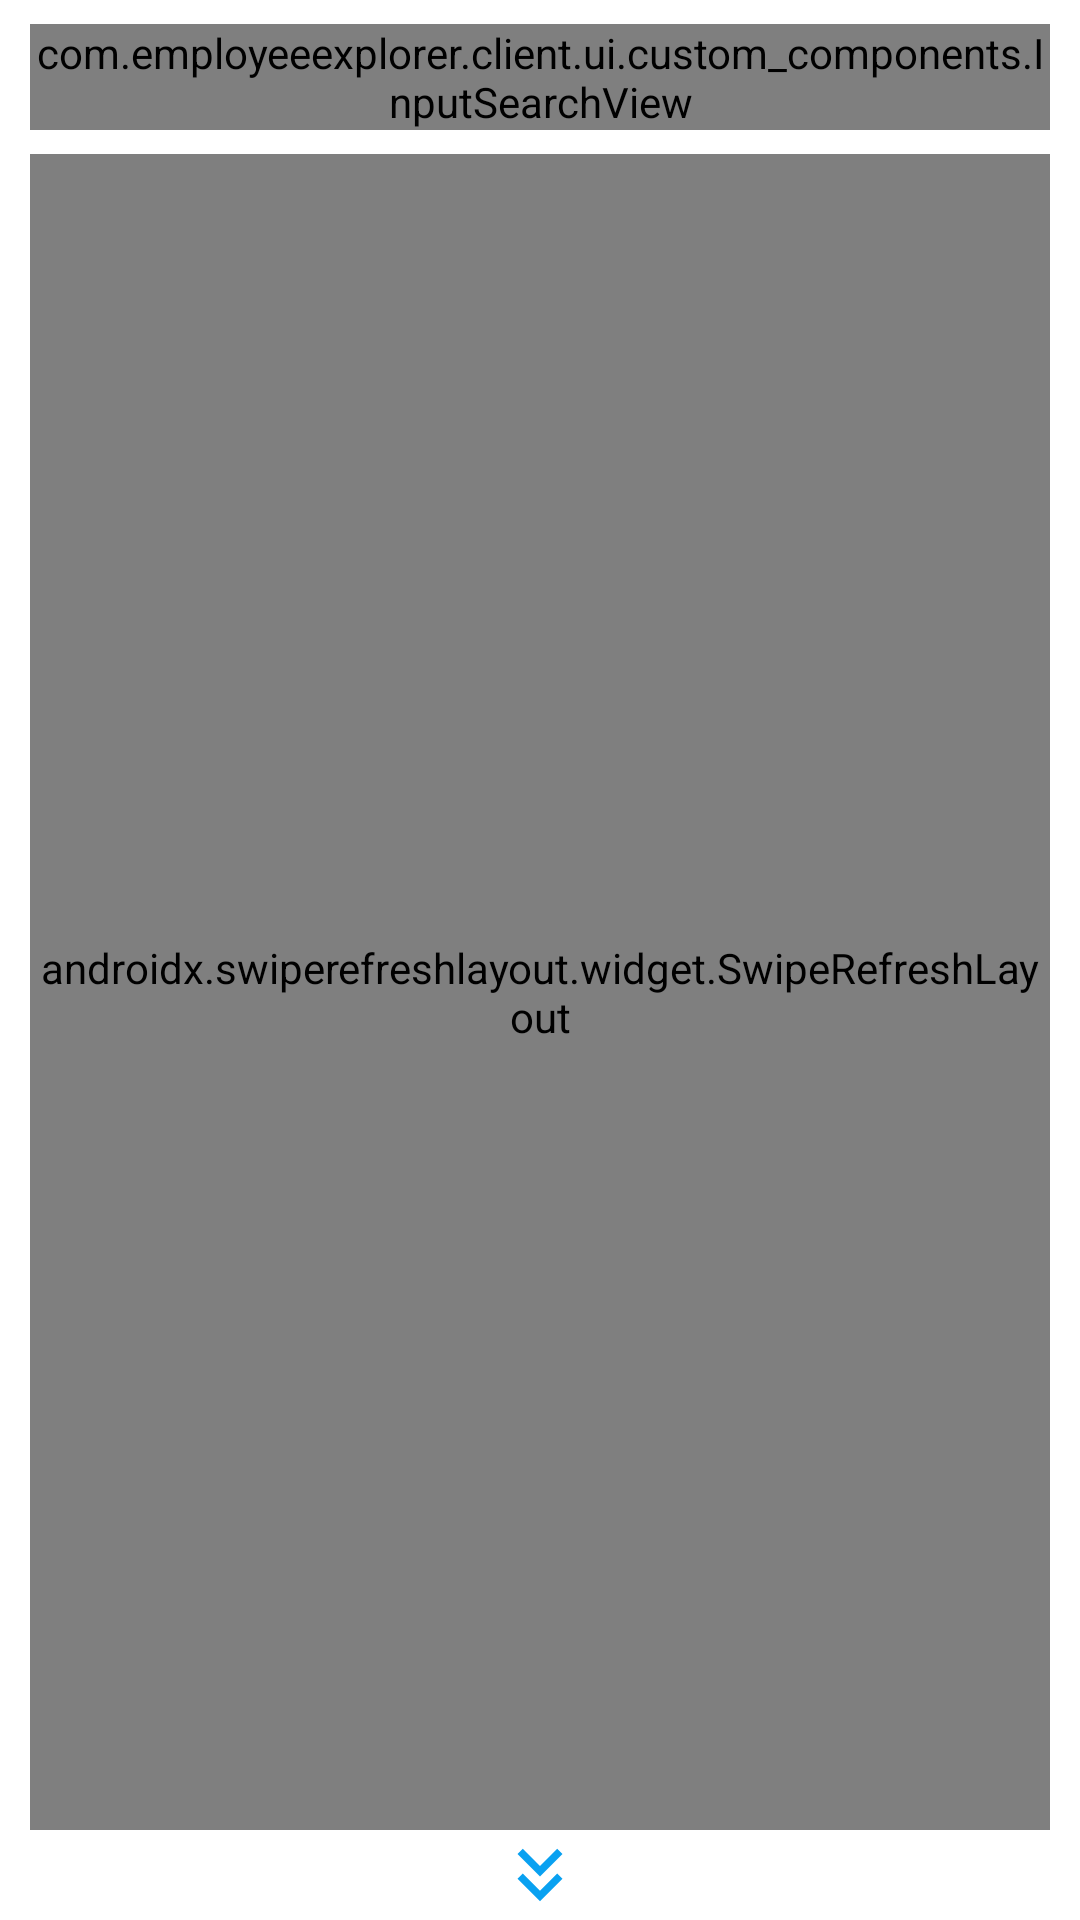

Write the Android layout XML for this screen, with the resource values it uses.
<!-- AndroidManifest.xml: application theme Theme.EmployeeExplorer -->
<!-- res/layout/dummy_layout.xml -->
<?xml version="1.0" encoding="utf-8"?>
<FrameLayout xmlns:android="http://schemas.android.com/apk/res/android"
    android:layout_width="match_parent"
    android:layout_height="match_parent"
    xmlns:tools="http://schemas.android.com/tools"
    xmlns:app="http://schemas.android.com/apk/res-auto">

    

    <androidx.constraintlayout.widget.ConstraintLayout
        android:layout_width="match_parent"
        android:layout_height="match_parent">

        <com.employeeexplorer.client.ui.custom_components.InputSearchView
            android:id="@+id/isvHome"
            android:layout_width="match_parent"
            android:layout_height="wrap_content"
            app:layout_constraintStart_toStartOf="parent"
            app:layout_constraintEnd_toEndOf="parent"
            app:layout_constraintTop_toTopOf="parent"
            android:layout_marginHorizontal="10dp"
            android:layout_marginTop="8dp"/>

        <androidx.swiperefreshlayout.widget.SwipeRefreshLayout
            android:id="@+id/srlHome"
            android:layout_width="0dp"
            android:layout_height="0dp"
            app:layout_constraintStart_toStartOf="@id/isvHome"
            app:layout_constraintEnd_toEndOf="@id/isvHome"
            app:layout_constraintTop_toBottomOf="@+id/isvHome"
            app:layout_constraintBottom_toTopOf="@+id/ivSwipeDown"
            android:layout_marginTop="8dp">

            <androidx.recyclerview.widget.RecyclerView
                android:id="@+id/rvEmployee"
                android:layout_width="match_parent"
                android:layout_height="wrap_content"
                android:overScrollMode="never"
                tools:listitem="@layout/item_rv_employee_layout"/>

        </androidx.swiperefreshlayout.widget.SwipeRefreshLayout>

        <ImageView
            android:id="@+id/ivSwipeDown"
            android:layout_width="30dp"
            android:layout_height="30dp"
            app:layout_constraintStart_toStartOf="parent"
            app:layout_constraintEnd_toEndOf="parent"
            app:layout_constraintBottom_toBottomOf="parent"
            app:layout_constraintTop_toBottomOf="@+id/srlHome"
            android:src="@drawable/ic_swipe_down"/>

    </androidx.constraintlayout.widget.ConstraintLayout>

    
    <RelativeLayout
        android:id="@+id/loadingLayout"
        android:layout_width="match_parent"
        android:layout_height="match_parent"
        android:background="#70000000"
        android:visibility="gone"
        tools:visibility="visible">

        
        <ProgressBar
            android:id="@+id/pbLoading"
            android:layout_width="wrap_content"
            android:layout_height="wrap_content"
            android:layout_centerInParent="true"
            android:indeterminateTint="@color/bleu_de_france"/>

    </RelativeLayout>

</FrameLayout>
<!-- res/layout/item_rv_employee_layout.xml (included above) -->
<?xml version="1.0" encoding="utf-8"?>
<androidx.constraintlayout.widget.ConstraintLayout xmlns:android="http://schemas.android.com/apk/res/android"
    android:layout_width="match_parent"
    android:layout_height="wrap_content"
    xmlns:app="http://schemas.android.com/apk/res-auto"
    xmlns:tools="http://schemas.android.com/tools"
    android:padding="8dp">

    <de.hdodenhof.circleimageview.CircleImageView
        android:id="@+id/ivPhoto"
        android:layout_width="100dp"
        android:layout_height="100dp"
        app:layout_constraintStart_toStartOf="parent"
        app:layout_constraintTop_toTopOf="parent"
        android:src="@drawable/sample_photo"/>

    <TextView
        android:id="@+id/tvName"
        android:layout_width="wrap_content"
        android:layout_height="wrap_content"
        app:layout_constraintStart_toEndOf="@+id/ivPhoto"
        app:layout_constraintTop_toTopOf="@+id/ivPhoto"
        app:layout_constraintBottom_toTopOf="@id/tvEmail"
        android:layout_marginStart="20dp"
        android:fontFamily="@font/redhatdisplay_medium"
        android:textColor="@color/techno_turqoise"
        android:textSize="18sp"
        android:text="@string/tvDummyName"/>

    <TextView
        android:id="@+id/tvEmail"
        android:layout_width="wrap_content"
        android:layout_height="wrap_content"
        app:layout_constraintStart_toStartOf="@+id/tvName"
        app:layout_constraintTop_toBottomOf="@+id/tvName"
        app:layout_constraintBottom_toTopOf="@+id/tvPhoneNum"
        android:fontFamily="@font/redhatdisplay_medium"
        android:textColor="@color/fresh_blue"
        android:textSize="14sp"
        android:text="@string/tvDummyEmail"/>

    <TextView
        android:id="@+id/tvPhoneNum"
        android:layout_width="wrap_content"
        android:layout_height="wrap_content"
        app:layout_constraintStart_toStartOf="@+id/tvName"
        app:layout_constraintTop_toBottomOf="@+id/tvEmail"
        app:layout_constraintBottom_toTopOf="@+id/tvTeam"
        android:fontFamily="@font/redhatdisplay_medium"
        android:textColor="@color/fresh_blue"
        android:textSize="14sp"
        android:text="@string/tvDummyPhoneNum"/>

    <TextView
        android:id="@+id/tvTeam"
        android:layout_width="wrap_content"
        android:layout_height="wrap_content"
        app:layout_constraintStart_toStartOf="@+id/tvName"
        app:layout_constraintTop_toBottomOf="@+id/tvPhoneNum"
        app:layout_constraintBottom_toTopOf="@+id/tvType"
        android:fontFamily="@font/redhatdisplay_medium"
        android:textColor="@color/black"
        android:textSize="14sp"
        android:text="@string/tvDummyTeam"/>

    <TextView
        android:id="@+id/tvType"
        android:layout_width="wrap_content"
        android:layout_height="wrap_content"
        app:layout_constraintStart_toStartOf="@+id/tvName"
        app:layout_constraintTop_toBottomOf="@+id/tvTeam"
        app:layout_constraintBottom_toBottomOf="@id/ivPhoto"
        android:fontFamily="@font/redhatdisplay_medium"
        android:textColor="@color/black"
        android:textSize="14sp"
        android:text="@string/tvDummyEmployeeType"/>

    <View
        android:id="@+id/assetBorder"
        android:layout_width="0dp"
        android:layout_height="2dp"
        app:layout_constraintStart_toStartOf="parent"
        app:layout_constraintEnd_toEndOf="parent"
        app:layout_constraintTop_toBottomOf="@+id/tvType"
        app:layout_constraintBottom_toBottomOf="parent"
        android:layout_marginTop="12dp"
        android:background="@color/roman_silver"/>

</androidx.constraintlayout.widget.ConstraintLayout>
<!-- resources referenced by this layout -->
<resources>
  <color name="black">#FF000000</color>
  <color name="bleu_de_france">#278CEA</color>
  <color name="fresh_blue">#09A1F1</color>
  <color name="roman_silver">#818896</color>
  <color name="techno_turqoise">#60BE8E</color>
  <!-- drawable ic_swipe_down (drawable) -->
  <vector android:height="24dp" android:tint="#09A1F1"
      android:viewportHeight="24" android:viewportWidth="24"
      android:width="24dp" xmlns:android="http://schemas.android.com/apk/res/android">
      <path android:fillColor="@android:color/white" android:pathData="M18,6.41l-1.41,-1.41l-4.59,4.58l-4.59,-4.58l-1.41,1.41l6,6z"/>
      <path android:fillColor="@android:color/white" android:pathData="M18,13l-1.41,-1.41l-4.59,4.58l-4.59,-4.58l-1.41,1.41l6,6z"/>
  </vector>
  <string name="tvDummyEmail">thisisdummy@mail.com</string>
  <string name="tvDummyEmployeeType">Dummy Type</string>
  <string name="tvDummyName">Dummy Name</string>
  <string name="tvDummyPhoneNum">+00–00000000</string>
  <string name="tvDummyTeam">Dummy Team</string>
  <style name="Theme.EmployeeExplorer" parent="Theme.MaterialComponents.DayNight.NoActionBar">
          
          <item name="colorPrimary">@color/white</item>
          <item name="colorPrimaryVariant">@color/chaos_black</item>
          <item name="colorOnPrimary">@color/white</item>
          
          <item name="colorSecondary">@color/teal_200</item>
          <item name="colorSecondaryVariant">@color/teal_700</item>
          <item name="colorOnSecondary">@color/white</item>
          
          <item name="android:statusBarColor" tools:targetApi="TIRAMISU">?attr/colorPrimaryVariant</item>
  
          
          <item name="android:windowSplashScreenBackground">@color/white</item>
          
          <item name="android:windowSplashScreenAnimationDuration">3000</item>
          <item name="android:windowSplashScreenIconBackgroundColor">@color/full_transparent</item>
      </style>
  <color name="white">#FFFFFFFF</color>
  <color name="chaos_black">#0d1110</color>
  <color name="teal_200">#FF03DAC5</color>
  <color name="teal_700">#FF018786</color>
  <color name="full_transparent">#00000000</color>
</resources>
